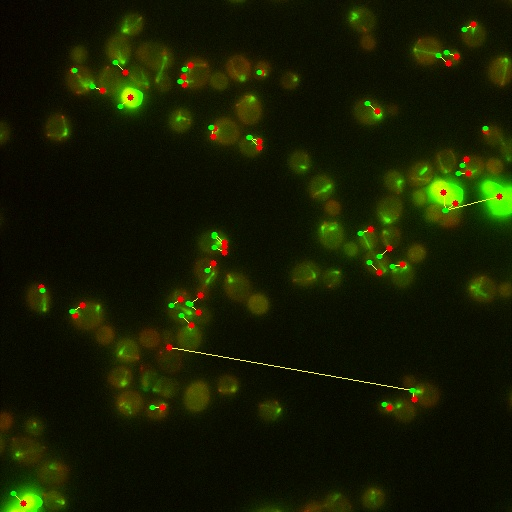

Data behind this chart, as committed beside it:
x_dynein, y_dynein, x_cell, y_cell, Dynein Intensity, Cell Intensity
23, 503, 13, 493, 1368, 325.3
389, 407, 384, 404, 986.1, 517.9
162, 407, 152, 407, 906.8, 578.3
414, 399, 412, 390, 611.1, 631.0
169, 347, 412, 390, 865.1, 631.0
191, 325, 181, 315, 671.8, 531.0
75, 315, 72, 311, 765.4, 515.1
198, 312, 188, 303, 595.3, 552.7
82, 305, 72, 311, 775.0, 515.1
180, 299, 171, 305, 701.2, 444.9
200, 295, 190, 304, 915.4, 472.0
41, 287, 42, 290, 672.3, 557.6
379, 272, 369, 262, 1189, 432.6
402, 264, 392, 266, 831.3, 513.2
213, 263, 207, 270, 870.4, 543.7
224, 252, 214, 247, 496.9, 490.4
389, 248, 379, 256, 530.7, 550.3
224, 246, 214, 236, 988.6, 439.1
224, 242, 214, 234, 796.7, 422.4
370, 229, 360, 233, 1281, 464.0
455, 203, 445, 210, 774.2, 684.4
499, 196, 445, 210, 914.0, 684.4
443, 192, 445, 210, 1268, 684.4
468, 173, 458, 173, 944.2, 426.6
466, 159, 462, 165, 720.7, 671.9
259, 147, 249, 137, 902.7, 502.2
259, 141, 249, 137, 638.9, 502.2
213, 136, 211, 127, 1060, 714.1
485, 130, 485, 128, 790.4, 716.2
214, 128, 211, 127, 1008, 714.1
377, 111, 367, 103, 948.7, 504.4
102, 90, 92, 86, 673.3, 616.6
130, 97, 120, 106, 1141, 381.9
184, 84, 180, 81, 869.6, 530.9
183, 77, 180, 81, 738.4, 530.9
261, 72, 259, 72, 769.1, 711.9
125, 72, 115, 62, 717.6, 516.6
73, 70, 74, 70, 803.6, 681.9
190, 65, 184, 69, 711.3, 604.0
448, 63, 438, 55, 579.4, 531.8
456, 56, 446, 52, 696.9, 474.9
473, 24, 464, 29, 962.9, 689.6
